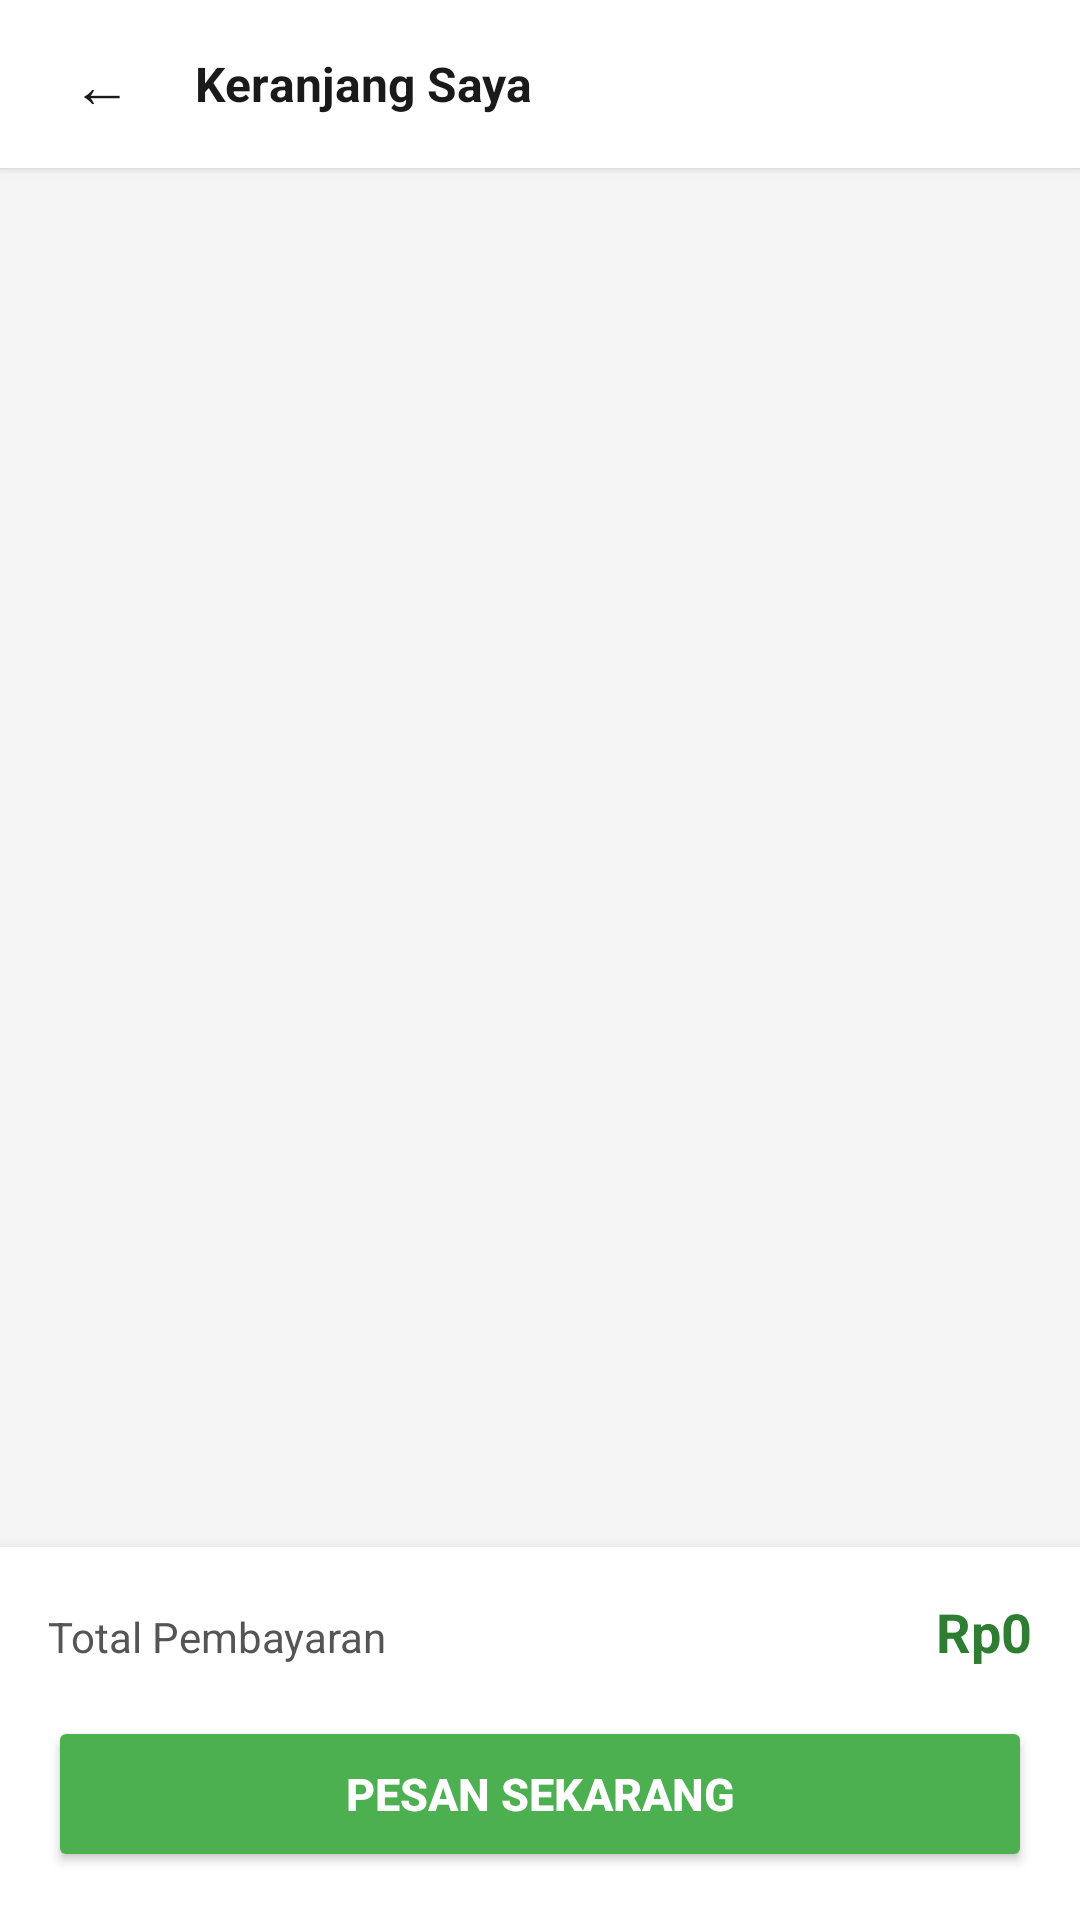

This screen was rendered from an Android layout file. Write that file and the resources it references.
<!-- AndroidManifest.xml: application theme Theme.AppCompat.Light.NoActionBar -->
<!-- res/layout/activity_cart.xml -->
<?xml version="1.0" encoding="utf-8"?>
<LinearLayout
    xmlns:android="http://schemas.android.com/apk/res/android"
    android:layout_width="match_parent"
    android:layout_height="match_parent"
    android:orientation="vertical"
    android:background="#F5F5F5">

    
    <LinearLayout
        android:layout_width="match_parent"
        android:layout_height="56dp"
        android:orientation="horizontal"
        android:gravity="center_vertical"
        android:background="#FFFFFF"
        android:paddingStart="16dp"
        android:paddingEnd="16dp"
        android:elevation="2dp">

        <TextView
            android:id="@+id/tvBack"
            android:layout_width="wrap_content"
            android:layout_height="wrap_content"
            android:text="← "
            android:textSize="20sp"
            android:textColor="#1A1A1A"
            android:padding="8dp"/>

        <TextView
            android:layout_width="wrap_content"
            android:layout_height="wrap_content"
            android:text="Keranjang Saya"
            android:textSize="16sp"
            android:textStyle="bold"
            android:textColor="#1A1A1A"
            android:layout_marginStart="8dp"/>
    </LinearLayout>

    
    <LinearLayout
        android:id="@+id/layoutEmpty"
        android:layout_width="match_parent"
        android:layout_height="0dp"
        android:layout_weight="1"
        android:orientation="vertical"
        android:gravity="center"
        android:visibility="gone">
        <TextView android:layout_width="wrap_content" android:layout_height="wrap_content" android:text="🛒" android:textSize="64sp"/>
        <TextView android:layout_width="wrap_content" android:layout_height="wrap_content" android:text="Keranjangmu masih kosong" android:textSize="16sp" android:textColor="#888888" android:layout_marginTop="16dp"/>
        <Button android:id="@+id/btnGoShopping" android:layout_width="wrap_content" android:layout_height="wrap_content" android:text="Mulai Belanja" android:backgroundTint="#4CAF50" android:layout_marginTop="24dp" android:textAllCaps="false"/>
    </LinearLayout>

    
    <androidx.recyclerview.widget.RecyclerView
        android:id="@+id/rvCart"
        android:layout_width="match_parent"
        android:layout_height="0dp"
        android:layout_weight="1"
        android:padding="16dp"
        android:clipToPadding="false"/>

    
    <LinearLayout
        android:id="@+id/layoutSummary"
        android:layout_width="match_parent"
        android:layout_height="wrap_content"
        android:orientation="vertical"
        android:background="#FFFFFF"
        android:padding="16dp"
        android:elevation="8dp">

        <LinearLayout
            android:layout_width="match_parent"
            android:layout_height="wrap_content"
            android:orientation="horizontal"
            android:layout_marginBottom="16dp">
            <TextView
                android:layout_width="0dp"
                android:layout_height="wrap_content"
                android:layout_weight="1"
                android:text="Total Pembayaran"
                android:textSize="14sp"
                android:textColor="#555555"/>
            <TextView
                android:id="@+id/tvTotalPrice"
                android:layout_width="wrap_content"
                android:layout_height="wrap_content"
                android:text="Rp0"
                android:textSize="18sp"
                android:textStyle="bold"
                android:textColor="#2E7D32"/>
        </LinearLayout>

        <Button
            android:id="@+id/btnCheckout"
            android:layout_width="match_parent"
            android:layout_height="52dp"
            android:text="Pesan Sekarang"
            android:textSize="15sp"
            android:textStyle="bold"
            android:backgroundTint="#4CAF50"
            android:textColor="#FFFFFF"/>
    </LinearLayout>
</LinearLayout>
<!-- resources referenced by this layout -->
<resources>

</resources>
